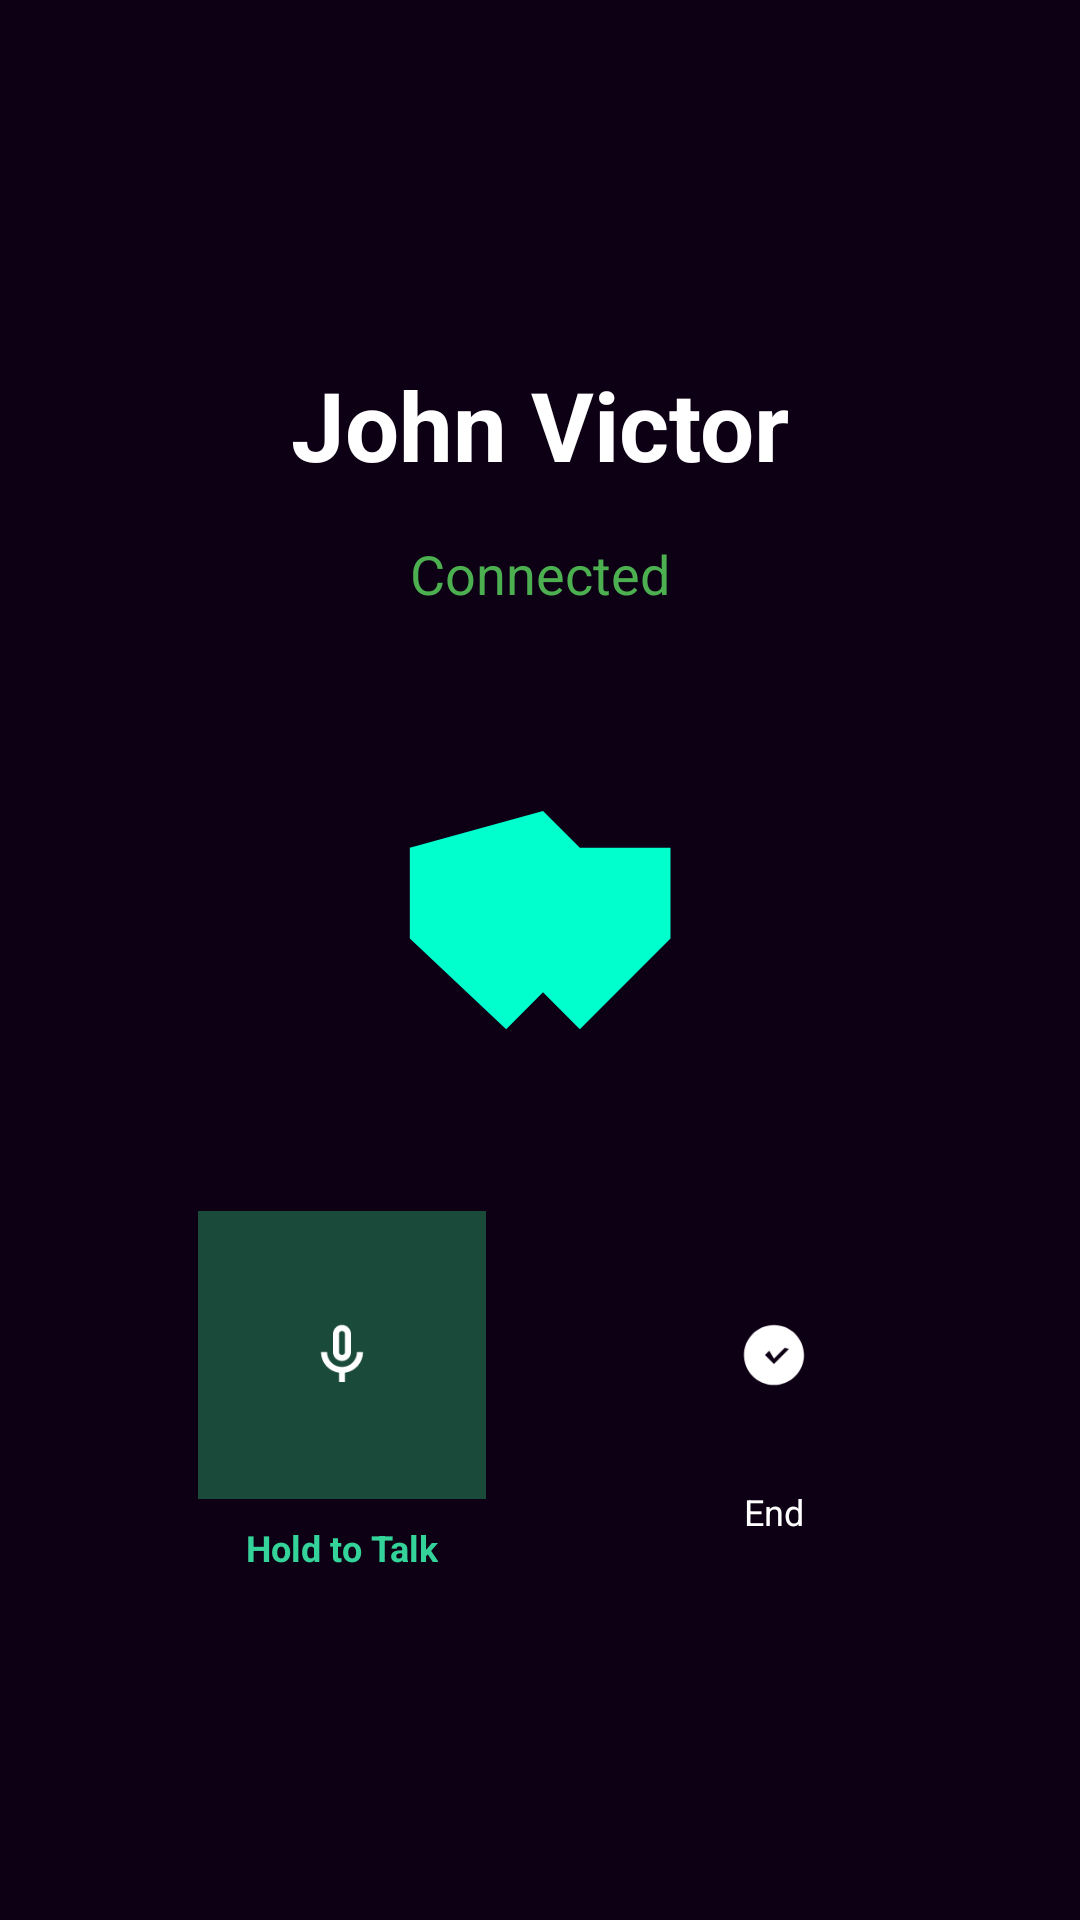

Write the Android layout XML for this screen, with the resource values it uses.
<!-- AndroidManifest.xml: activity theme android:Theme.Material.NoActionBar -->
<!-- res/layout/activity_active_call.xml -->
<?xml version="1.0" encoding="utf-8"?>
<androidx.constraintlayout.widget.ConstraintLayout xmlns:android="http://schemas.android.com/apk/res/android"
    xmlns:app="http://schemas.android.com/apk/res-auto"
    xmlns:tools="http://schemas.android.com/tools"
    android:id="@+id/active_call_root"
    android:layout_width="match_parent"
    android:layout_height="match_parent"
    android:background="#0d0015"
    android:keepScreenOn="true"
    tools:context=".ActiveCallActivity">

    <TextView
        android:id="@+id/tv_caller_name"
        android:layout_width="wrap_content"
        android:layout_height="wrap_content"
        android:text="John Victor"
        android:textColor="#FFFFFF"
        android:textSize="32sp"
        android:textStyle="bold"
        app:layout_constraintTop_toTopOf="parent"
        app:layout_constraintStart_toStartOf="parent"
        app:layout_constraintEnd_toEndOf="parent"
        android:layout_marginTop="120dp" />

    <TextView
        android:id="@+id/tv_call_status"
        android:layout_width="wrap_content"
        android:layout_height="wrap_content"
        android:text="Connected"
        android:textColor="#4CAF50"
        android:textSize="18sp"
        app:layout_constraintTop_toBottomOf="@+id/tv_caller_name"
        app:layout_constraintStart_toStartOf="parent"
        app:layout_constraintEnd_toEndOf="parent"
        android:layout_marginTop="16dp" />

    <ImageView
        android:id="@+id/iv_logo"
        android:layout_width="120dp"
        android:layout_height="120dp"
        android:src="@drawable/ic_launcher_foreground"
        android:contentDescription="Stellarium Logo"
        app:layout_constraintTop_toBottomOf="@+id/tv_call_status"
        app:layout_constraintStart_toStartOf="parent"
        app:layout_constraintEnd_toEndOf="parent"
        android:layout_marginTop="40dp"
        android:tint="#00ffcc" />

    <LinearLayout
        android:id="@+id/call_controls"
        android:layout_width="wrap_content"
        android:layout_height="wrap_content"
        android:orientation="horizontal"
        android:gravity="center"
        app:layout_constraintBottom_toBottomOf="parent"
        app:layout_constraintStart_toStartOf="parent"
        app:layout_constraintEnd_toEndOf="parent"
        android:layout_marginBottom="100dp"
        android:padding="16dp">

        <LinearLayout
            android:layout_width="wrap_content"
            android:layout_height="wrap_content"
            android:orientation="vertical"
            android:gravity="center"
            android:layout_marginEnd="60dp">

            <ImageButton
                android:id="@+id/btn_ptt"
                android:layout_width="96dp"
                android:layout_height="96dp"
                android:background="#1a4a3a"
                android:src="@drawable/ic_mic"
                android:tint="#FFFFFF"
                android:padding="24dp"
                android:contentDescription="Push to Talk"
                android:scaleType="centerInside" />

            <TextView
                android:id="@+id/tv_ptt_label"
                android:layout_width="wrap_content"
                android:layout_height="wrap_content"
                android:text="Hold to Talk"
                android:textColor="#34D399"
                android:textSize="12sp"
                android:textStyle="bold"
                android:layout_marginTop="8dp" />
        </LinearLayout>

        <LinearLayout
            android:layout_width="wrap_content"
            android:layout_height="wrap_content"
            android:orientation="vertical"
            android:gravity="center">

            <ImageButton
                android:id="@+id/btn_end_call"
                android:layout_width="72dp"
                android:layout_height="72dp"
                android:background="@drawable/decline_bg"
                android:src="@drawable/ic_call_end"
                android:tint="#FFFFFF"
                android:padding="18dp"
                android:contentDescription="End Call"
                android:scaleType="centerInside" />

            <TextView
                android:layout_width="wrap_content"
                android:layout_height="wrap_content"
                android:text="End"
                android:textColor="#FFFFFF"
                android:textSize="12sp"
                android:layout_marginTop="8dp" />
        </LinearLayout>

    </LinearLayout>

</androidx.constraintlayout.widget.ConstraintLayout>
<!-- resources referenced by this layout -->
<resources>
  <!-- drawable ic_call_end (drawable) -->
  <vector xmlns:android="http://schemas.android.com/apk/res/android"
      android:width="24dp"
      android:height="24dp"
      android:viewportWidth="24"
      android:viewportHeight="24">
      <path
          android:fillColor="#FFFFFFFF"
          android:pathData="M12 2C6.48 2 2 6.48 2 12s4.48 10 10 10 10-4.48 10-10S17.52 2 12 2zm2 15l-5-5 1.41-1.41L12 13.17l3.59-3.58L17 10l-5 5z" />
  </vector>
  <!-- drawable ic_launcher_foreground (drawable) -->
  <vector xmlns:android="http://schemas.android.com/apk/res/android"
      android:width="108dp"
      android:height="108dp"
      android:viewportWidth="108"
      android:viewportHeight="108">
      <group android:scaleX="0.85" android:scaleY="0.85" android:translateX="9" android:translateY="9">
          <path
              android:fillColor="#00ffcc"
              android:pathData="M54,18L67,31L99,31L99,63L67,95L54,82L41,95L7,63L7,31z" />
      </group>
  </vector>
  <!-- drawable ic_mic (drawable) -->
  <vector xmlns:android="http://schemas.android.com/apk/res/android"
      android:width="24dp"
      android:height="24dp"
      android:viewportWidth="24"
      android:viewportHeight="24">
      <path
          android:fillColor="#FFFFFFFF"
          android:pathData="M12 14c1.66 0 3-1.34 3-3V5c0-1.66-1.34-3-3-3S9 3.34 9 5v6c0 1.66 1.34 3 3 3zm-1-9c0-.55.45-1 1-1s1 .45 1 1v6c0 .55-.45 1-1 1s-1-.45-1-1V5zm6 6c0 2.76-2.24 5-5 5s-5-2.24-5-5H5c0 3.53 2.61 6.43 6 6.92V21h2v-3.08c3.39-.49 6-3.39 6-6.92h-2z" />
  </vector>
</resources>
